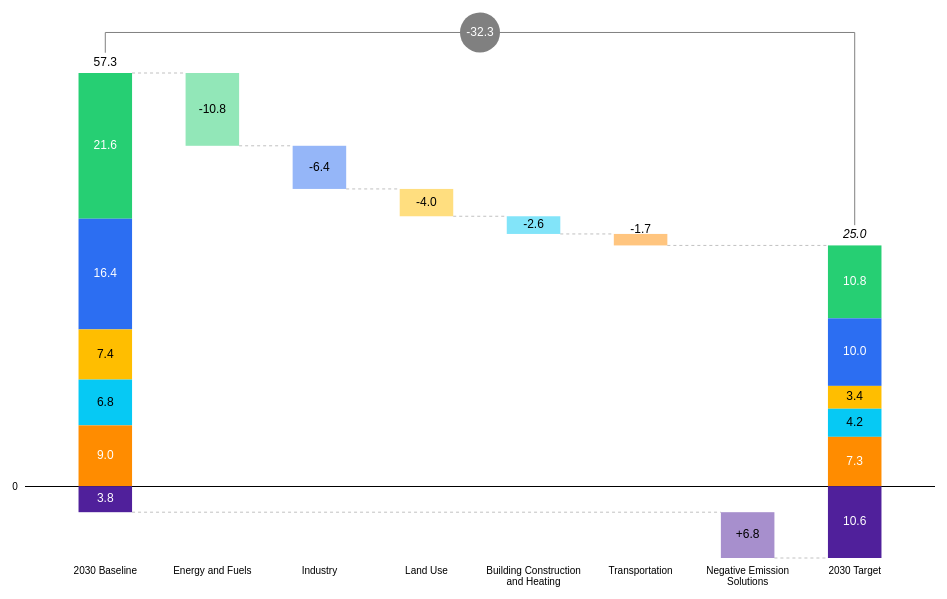
D3 v6 page, settled after 360 driven frames (6 s of simulated time); the page loaded 1 data file(s).


// ── index.js


const svg = d3.select('body')
  .select('svg')

const width = +svg.attr('width')
const height = +svg.attr('height')

const margin = { top: 70, right: 30, bottom: 45, left: 40 }

const innerWidth = width - margin.left - margin.right
const innerHeight = height - margin.top - margin.bottom
const padding = 0.5

const render = data => {

  let baseline_total = 0
  let target_total = 0

  for (let i = 0; i < data.length - 1; i++) {
    baseline_total += data[i].baseline
    target_total += data[i].target
  }

  const baseline_net = baseline_total - data[data.length - 1].baseline
  const target_net = target_total - data[data.length - 1].target

  const negLegth = data[data.length - 1].target

  let cumulative = baseline_total
  for (let i = 0; i < data.length; i++) {
    data[i].start = cumulative
    cumulative += data[i].diff
    data[i].end = cumulative
  }

  let baseline_y = baseline_total
  let target_y = target_total

  for (let i = 0; i < data.length; i++) {
    data[i].base_y = baseline_y
    data[i].next_base_y = baseline_y - data[i].baseline
    baseline_y -= data[i].baseline

    data[i].target_y = target_y
    data[i].next_target_y = target_y - data[i].target
    target_y -= data[i].target
  }

  console.log(data)

  const xScale = d3.scaleBand()
    .domain([{ name: '2030 Baseline' }, ...data, { name: '2030 Target' }].map(d => d.name))
    .range([0, innerWidth])
    .padding(padding)

  const yScale = d3.scaleLinear()
    .domain([-negLegth, baseline_total])
    .range([innerHeight, 0])

  const step = xScale.bandwidth() / (1 - padding)

  const colorScale = d3.scaleOrdinal()
    .domain(data.map(d => d.name))
    .range(['#26CF73', '#2C6EF2', '#FFBE00', '#06C9F4', '#FF8C00', '#50209B'])

  const xAxis = d3.axisBottom(xScale)
  const yAxis = d3.axisLeft(yScale)
    .ticks(1)
    .tickPadding(10)
    .tickFormat(number => d3.format('.0s')(number))
    .tickSize(-innerWidth)

  const g = svg.append('g')
    .attr('transform', `translate(${margin.left}, ${margin.top})`)

  const xAxisG = g.append('g')
    .attr('class', 'x axis')
    .attr('transform', `translate(0, ${innerHeight})`)
    .call(xAxis)
  xAxisG
    .selectAll('.tick text')
    .call(wrap, step)

  xAxisG.selectAll('.domain, .tick line')
    .remove()

  yAxisG = g.append('g').attr('class', 'y axis').call(yAxis)
  yAxisG.select('.domain')
    .remove()
  yAxisG.select('.tick line')
    .style('stroke', 'black')

  const baselineBar = g.selectAll('.baseline-stacked-rect')
    .data(data)
    .enter()
    .append('g')
    .attr('class', 'baseline-stacked-rect')

  baselineBar
    .append('rect')
    .attr('x', step * padding)
    .attr('y', d => yScale(d.base_y))
    .attr('height', d => Math.abs(yScale(d.next_base_y) - yScale(d.base_y)))
    .attr('width', xScale.bandwidth())
    .attr('fill', d => colorScale(d.name))
  baselineBar
    .append('text')
    .attr('x', step * padding + xScale.bandwidth() * 0.5)
    .attr('y', d => (yScale(d.base_y) + yScale(d.next_base_y)) / 2)
    .style('dominant-baseline', 'middle')
    .style('fill', d => {
      if (d.name === 'Land Use' || d.name === 'Building Construction and Heating') {
        return 'black'
      }
      return 'white'
    })
    .text(d => d.baseline.toFixed(1))

  g.append('line')
    .attr('class', 'connector')
    .attr('x1', step)
    .attr('y1', yScale(baseline_total))
    .attr('x2', step * (padding + 1))
    .attr('y2', yScale(baseline_total))

  g.append('line')
    .attr('class', 'connector')
    .attr('x1', step)
    .attr('y1', yScale(-data[data.length - 1].baseline))
    .attr('x2', step * (padding + data.length))
    .attr('y2', yScale(-data[data.length - 1].baseline))

  g.append('line')
    .attr('class', 'connector')
    .attr('x1', step * (data.length + 1))
    .attr('y1', yScale(-data[data.length - 1].target))
    .attr('x2', step * (data.length + 1 + padding))
    .attr('y2', yScale(-data[data.length - 1].target))


  g.append('text')
    .attr('x', step * padding + xScale.bandwidth() * 0.5)
    .attr('y', yScale(baseline_total + 1.5))
    .style('fill', 'black')
    .style('dominant-baseline', 'middle')
    .text(baseline_net.toFixed(1))


  const targetBar = g.selectAll('.target-stacked-rect')
    .data(data)
    .enter()
    .append('g')
    .attr('class', 'target-stacked-rect')

  targetBar
    .append('rect')
    .attr('x', step * (data.length + 1 + padding))
    .attr('y', d => yScale(d.target_y))
    .attr('height', d => Math.abs(yScale(d.next_target_y) - yScale(d.target_y)))
    .attr('width', xScale.bandwidth())
    .attr('fill', d => colorScale(d.name))
  targetBar
    .append('text')
    .attr('x', step * (data.length + 1 + padding) + xScale.bandwidth() * 0.5)
    .attr('y', d => (yScale(d.target_y) + yScale(d.next_target_y)) / 2)
    .style('dominant-baseline', 'middle')
    .style('fill', d => {
      if (d.name === 'Land Use' || d.name === 'Building Construction and Heating') {
        return 'black'
      }
      return 'white'
    })
    .text(d => d.target.toFixed(1))

  g.append('text')
    .attr('x', step * (data.length + 1 + padding) + xScale.bandwidth() * 0.5)
    .attr('y', yScale(target_total + 1.5))
    .style('fill', 'black')
    .style('dominant-baseline', 'middle')
    .style('font-style', 'italic')
    .text(target_net.toFixed(1))


  const bar = g.selectAll('.bar')
    .data(data)
    .enter()
    .append('g')
    .attr('class', d => 'bar ' + d.class)
    .attr('transform', d => `translate(${xScale(d.name)}, 0)`)

  bar.append('rect')
    .attr('y', d => {
      if (d.diff < 0) {
        return yScale(Math.max(d.start, d.end))
      } else {
        return yScale(baseline_y)
      }
    })
    .attr('height', d => Math.abs(yScale(d.start) - yScale(d.end)))
    .attr('width', xScale.bandwidth())
    .attr('opacity', 0.5)
    .attr('fill', d => colorScale(d.name))

  bar.append('text')
    .attr('x', xScale.bandwidth() / 2)
    .attr('y', d => {
      if (d.diff < 0) {
        return (yScale(d.start) + yScale(d.end)) / 2
      } else {
        return (yScale(-d.baseline) + yScale(-d.target)) / 2
      }
    })
    .attr('dy', d => Math.abs(d.diff) > 2 ? 0 : -10)
    .attr('alignment-baseline', 'middle')
    .style('fill', 'black')
    .text(d => (d.diff > 0 ? '+' : '') + d.diff.toFixed(1))


  bar
    .filter(d => d.target < d.baseline)
    .append('line')
    .attr('class', 'connector')
    .attr('x1', xScale.bandwidth())
    .attr('y1', d => yScale(d.end))
    .attr('x2', d => d.name === 'Transportation' ? step * 2 : step)
    .attr('y2', d => yScale(d.end))

  g.append('line')
    .attr('class', 'top-line')
    .attr('x1', step * padding + xScale.bandwidth() * 0.5)
    .attr('y1', yScale(baseline_total + 3))
    .attr('x2', step * padding + xScale.bandwidth() * 0.5)
    .attr('y2', yScale(baseline_total + 6))

  g.append('line')
    .attr('class', 'top-line')
    .attr('x1', step * padding + xScale.bandwidth() * 0.5)
    .attr('y1', yScale(baseline_total + 6))
    .attr('x2', step * (data.length + 1 + padding) + xScale.bandwidth() * 0.5)
    .attr('y2', yScale(baseline_total + 6))

  g.append('line')
    .attr('class', 'top-line')
    .attr('x1', step * (data.length + 1 + padding) + xScale.bandwidth() * 0.5)
    .attr('y1', yScale(baseline_total + 6))
    .attr('x2', step * (data.length + 1 + padding) + xScale.bandwidth() * 0.5)
    .attr('y2', yScale(target_total + 3))

  g.append('circle')
    .attr('cx', step * (padding + data.length * 0.5 + 0.5) + xScale.bandwidth() * 0.5)
    .attr('cy', yScale(baseline_total + 6))
    .attr('r', 20)
    .style('fill', '#808080')

  g.append('text')
    .attr('x', step * (padding + data.length * 0.5 + 0.5) + xScale.bandwidth() * 0.5)
    .attr('y', yScale(baseline_total + 6))
    .style('dominant-baseline', 'middle')
    .style('fill', 'white')
    .text((target_net - baseline_net).toFixed(1))

}

d3.csv('data.csv').then(data => {
  data.forEach(d => {
    d.baseline = Math.abs(+d.baseline / 1000)
    d.target = Math.abs(+d.target / 1000)
    d.diff = d.target - d.baseline
  })
  render(data)
})

function wrap(text, width) {
  text.each(function() {
    var text = d3.select(this),
      words = text.text().split(/\s+/).reverse(),
      word,
      line = [],
      lineNumber = 0,
      lineHeight = 1.1, // ems
      y = text.attr("y"),
      dy = parseFloat(text.attr("dy")),
      tspan = text.text(null).append("tspan").attr("x", 0).attr("y", y).attr("dy", dy + "em")
    while (word = words.pop()) {
      line.push(word)
      tspan.text(line.join(" "))
      if (tspan.node().getComputedTextLength() > width) {
        line.pop()
        tspan.text(line.join(" "))
        line = [word]
        tspan = text.append("tspan").attr("x", 0).attr("y", y).attr("dy", `${++lineNumber * lineHeight + dy}em`).text(word)
      }
    }
  })
}



### data: data.csv
name, baseline, target
Energy and Fuels, 21572, 10795
Industry, 16387, 10000
Land Use, 7427, 3382
Building Construction and Heating, 6780, 4162
Transportation, 9006, 7306
Negative Emission Solutions, -3849, -10631